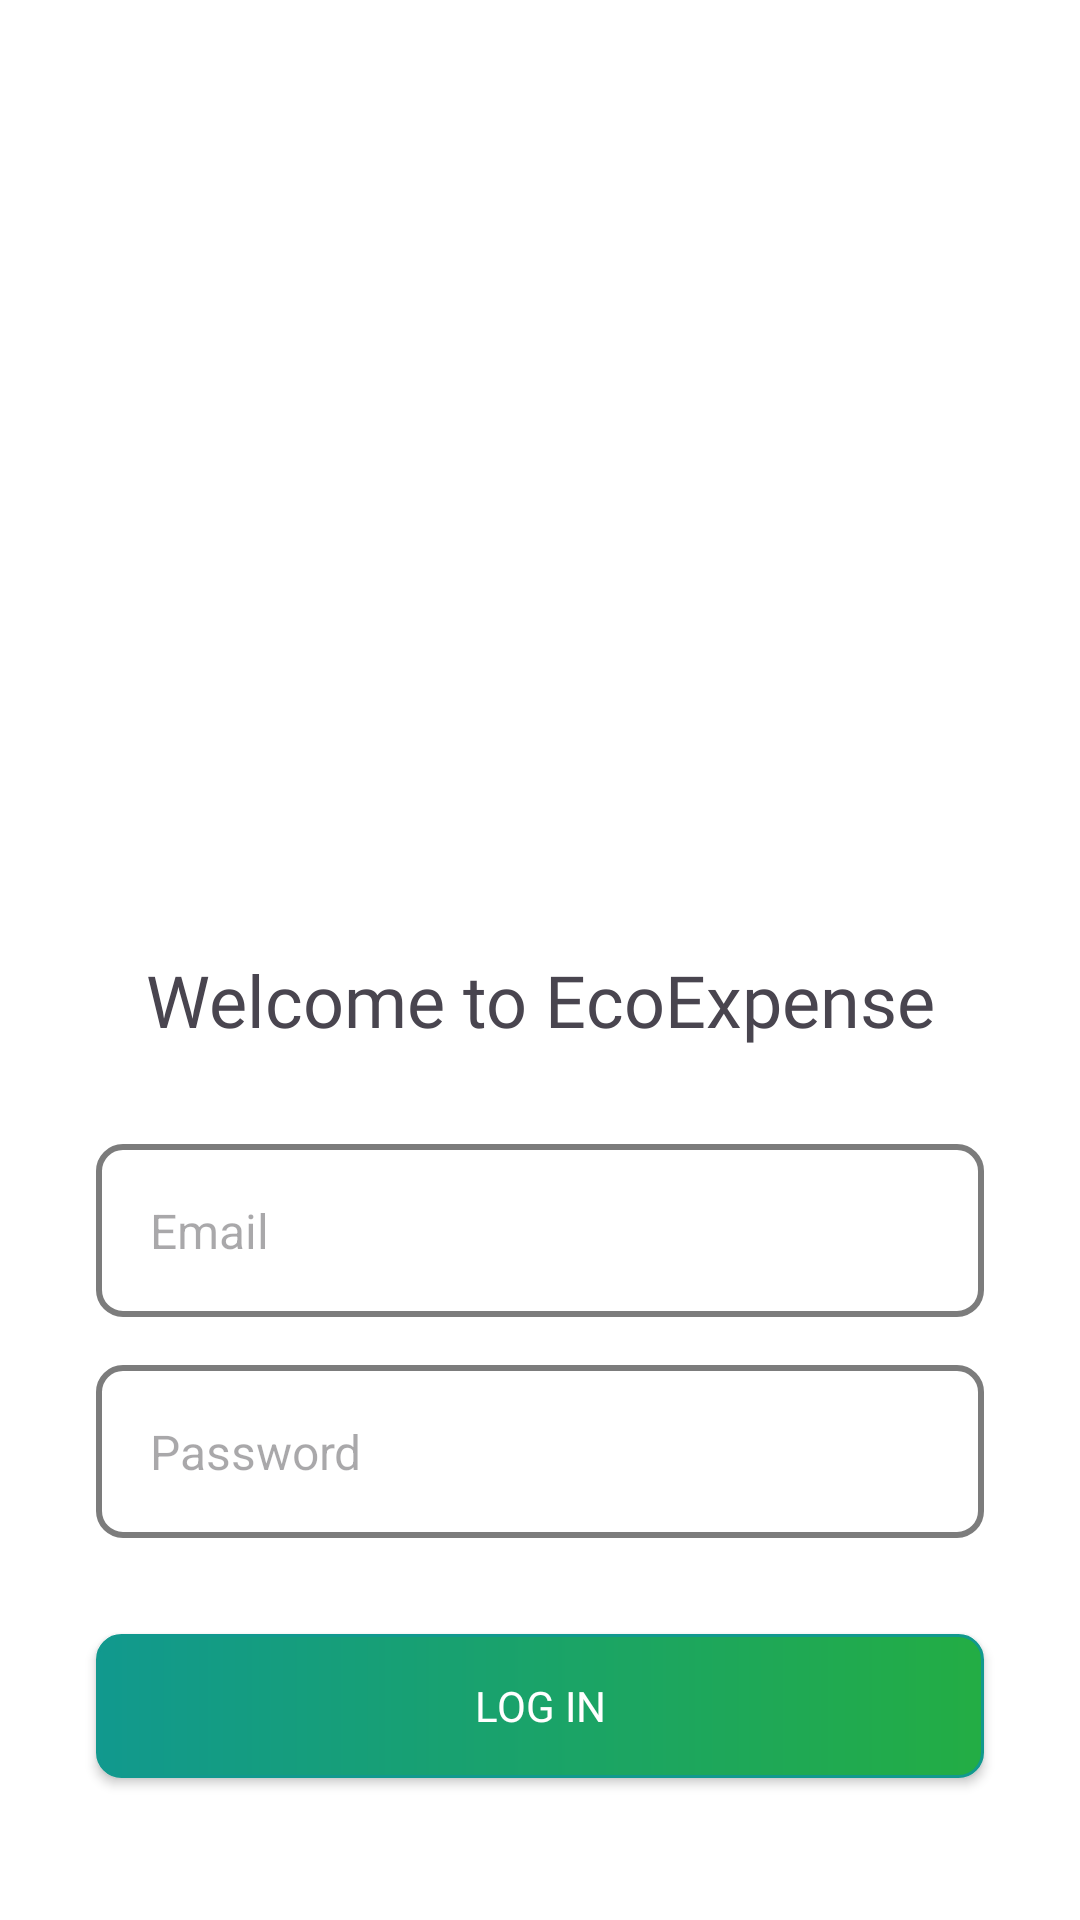

The Android layout XML behind this screen, and the referenced resources:
<!-- AndroidManifest.xml: application theme Theme.SimpleIntentApp -->
<!-- res/layout/activity_main.xml -->
<?xml version="1.0" encoding="utf-8"?>
<androidx.constraintlayout.widget.ConstraintLayout xmlns:android="http://schemas.android.com/apk/res/android"
    xmlns:app="http://schemas.android.com/apk/res-auto"
    xmlns:tools="http://schemas.android.com/tools"
    android:id="@+id/main"
    android:layout_width="match_parent"
    android:layout_height="match_parent"
    tools:context=".MainActivity"
    android:background="@color/white">


    <ImageView
        android:id="@+id/imageView"
        android:layout_width="161dp"
        android:layout_height="151dp"
        android:layout_marginStart="100dp"
        android:layout_marginTop="150dp"
        android:layout_marginEnd="100dp"
        app:layout_constraintBottom_toBottomOf="parent"
        app:layout_constraintEnd_toEndOf="parent"
        app:layout_constraintStart_toStartOf="parent"
        app:layout_constraintTop_toTopOf="parent"
        app:layout_constraintVertical_bias="0.0"
        app:srcCompat="@drawable/expense" />

    <TextView
        android:id="@+id/textView"
        android:layout_width="match_parent"
        android:layout_height="wrap_content"
        android:layout_marginStart="32dp"
        android:layout_marginTop="16dp"
        android:layout_marginEnd="32dp"
        android:fontFamily="@font/poppins_semibold"
        android:text="Welcome to EcoExpense"
        android:textAlignment="center"
        android:textSize="24sp"
        app:layout_constraintEnd_toEndOf="@+id/imageView"
        app:layout_constraintStart_toStartOf="@+id/imageView"
        app:layout_constraintTop_toBottomOf="@+id/imageView" />

    <EditText
        android:id="@+id/edtTxtEmail"
        android:layout_width="match_parent"
        android:layout_height="wrap_content"
        android:layout_marginStart="32dp"
        android:layout_marginTop="32dp"
        android:layout_marginEnd="32dp"
        android:background="@drawable/rectangle_edittext"
        android:hint="Email"
        android:inputType="textEmailAddress"
        android:textSize="16sp"
        android:paddingVertical="12sp"
        android:padding="18sp"
        app:layout_constraintEnd_toEndOf="parent"
        app:layout_constraintStart_toStartOf="parent"
        app:layout_constraintTop_toBottomOf="@+id/textView" />

    <EditText
        android:id="@+id/edtTxtPassword"
        android:layout_width="match_parent"
        android:layout_height="wrap_content"
        android:layout_marginStart="32dp"
        android:layout_marginTop="16dp"
        android:layout_marginEnd="32dp"
        android:background="@drawable/rectangle_edittext"
        android:hint="Password"
        android:inputType="textPassword"
        android:textSize="16sp"
        android:padding="18sp"
        app:layout_constraintEnd_toEndOf="@+id/edtTxtEmail"
        app:layout_constraintStart_toStartOf="@+id/edtTxtEmail"
        app:layout_constraintTop_toBottomOf="@+id/edtTxtEmail" />

    <Button
        android:id="@+id/btnLogin"
        android:layout_width="match_parent"
        android:layout_height="wrap_content"
        android:layout_marginStart="32dp"
        android:layout_marginTop="32dp"
        android:layout_marginEnd="32dp"
        android:background="@drawable/rectangle_button"
        android:fontFamily="@font/poppins_semibold"
        android:text="Log In"
        android:textColor="@color/white"
        app:layout_constraintBottom_toBottomOf="parent"
        app:layout_constraintEnd_toEndOf="@+id/edtTxtPassword"
        app:layout_constraintHorizontal_bias="0.0"
        app:layout_constraintStart_toStartOf="@+id/edtTxtPassword"
        app:layout_constraintTop_toBottomOf="@+id/edtTxtPassword"
        app:layout_constraintVertical_bias="0.0" />


</androidx.constraintlayout.widget.ConstraintLayout>
<!-- resources referenced by this layout -->
<resources>
  <color name="white">#FFFFFFFF</color>
  <!-- drawable rectangle_button (drawable) -->
  <?xml version="1.0" encoding="utf-8"?>
  <shape xmlns:android="http://schemas.android.com/apk/res/android"
      android:shape="rectangle">
      <stroke
          android:color="@color/main_color"
          android:width="1dp"/>
      <corners
          android:radius="8dp"/>
      <gradient
          android:startColor="@color/main_color"
          android:endColor="@color/secondary_color"/>
  
  </shape>
  <!-- drawable rectangle_edittext (drawable) -->
  <?xml version="1.0" encoding="utf-8"?>
  <shape xmlns:android="http://schemas.android.com/apk/res/android"
      android:shape="rectangle">
      <solid android:color="@android:color/transparent"/>
      <stroke
          android:width="2dp"
          android:color="#7C7C7C"/>
      <corners android:radius="8dp"/>
      <padding
          android:left="8dp"
          android:top="8dp"
          android:right="8dp"
          android:bottom="8dp"/>
  </shape>
  <style name="Theme.SimpleIntentApp" parent="Base.Theme.SimpleIntentApp" />
  <color name="main_color">#11998e</color>
  <color name="secondary_color">#23AD44</color>
  <style name="Base.Theme.SimpleIntentApp" parent="Theme.Material3.Light.NoActionBar">
          
          
          <item name="colorPrimary">@color/main_color</item>
          <item name="colorPrimaryVariant">@color/main_color</item>
          <item name="colorOnPrimary">@color/white</item>
  
          <item name="colorSecondary">@color/secondary_color</item>
          <item name="colorSecondaryVariant">@color/secondary_color</item>
          <item name="colorOnSecondary">@color/black</item>
  
          <item name="android:statusBarColor">@color/main_color</item>
      </style>
  <color name="black">#FF000000</color>
</resources>
